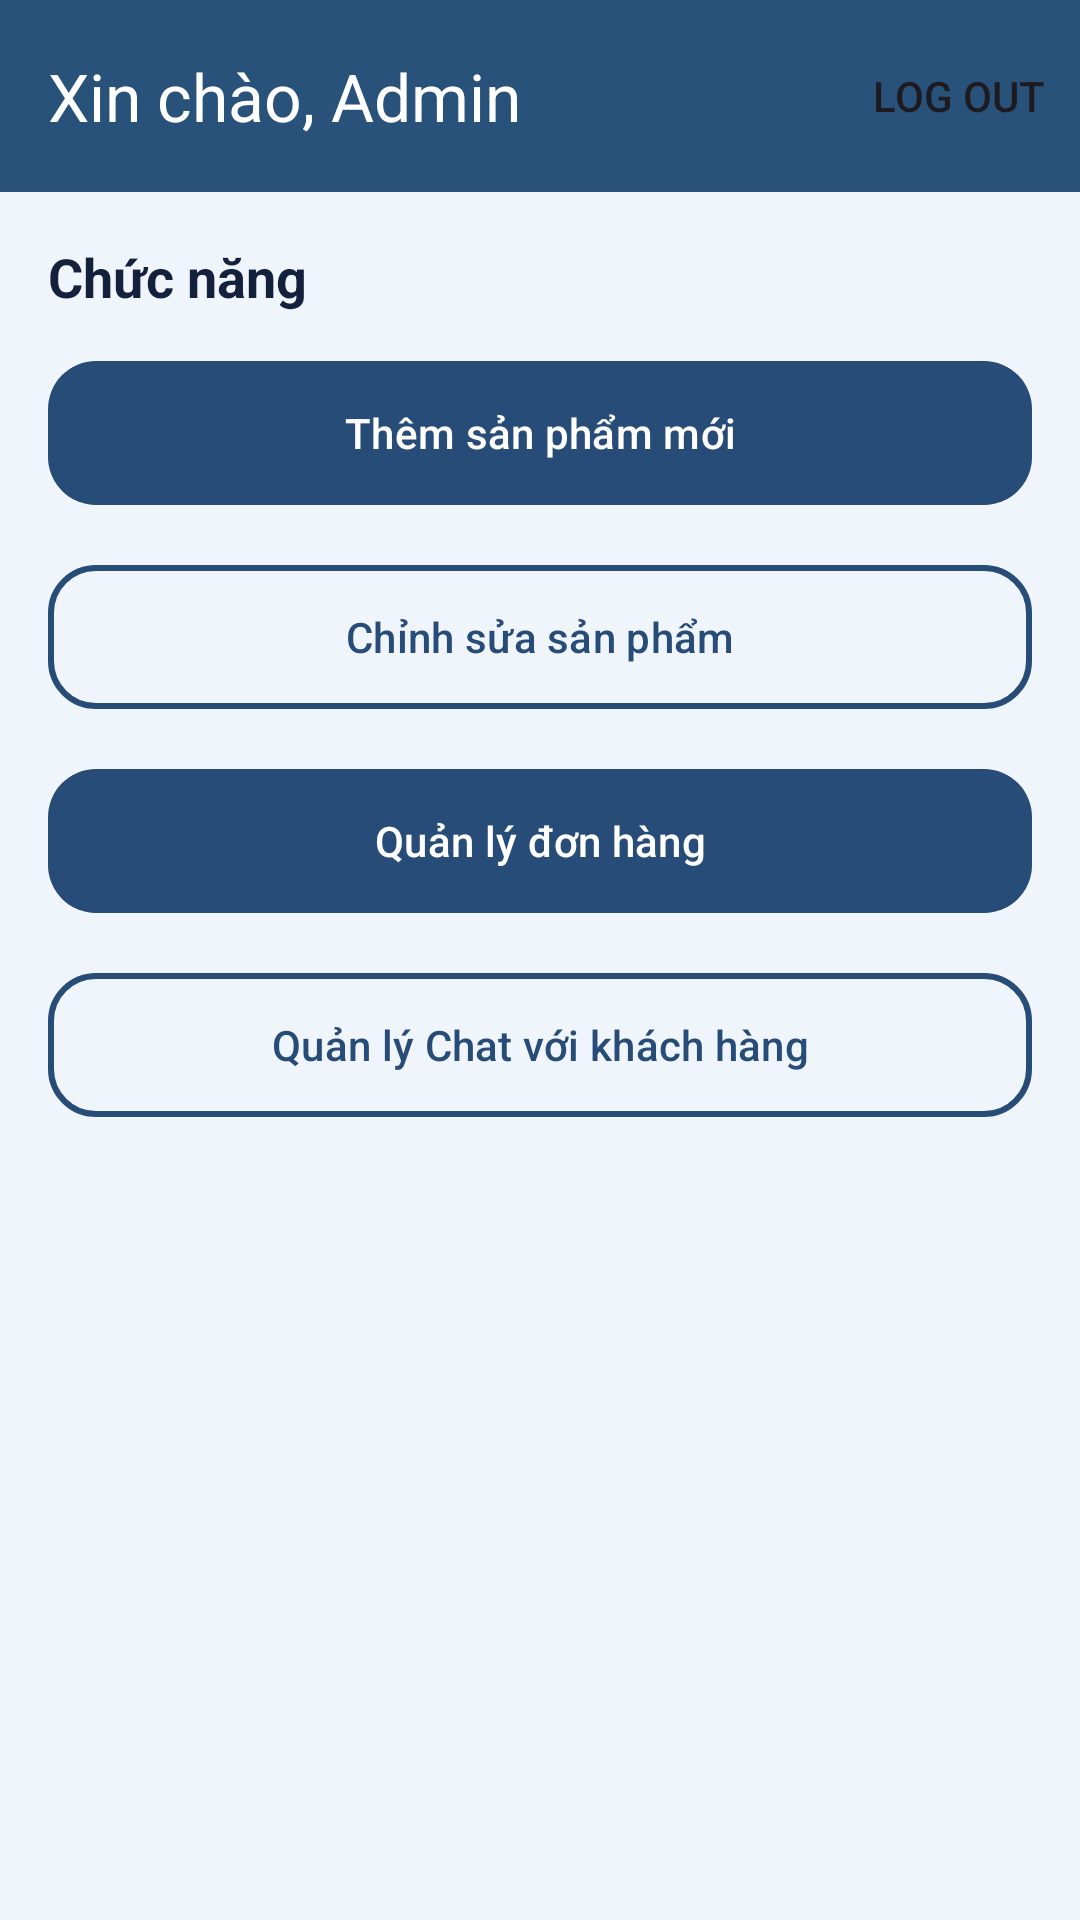

This screen was rendered from an Android layout file. Write that file and the resources it references.
<!-- AndroidManifest.xml: application theme Theme.Book_Store_MobileApp -->
<!-- res/layout/activity_admin_dashboard.xml -->
<?xml version="1.0" encoding="utf-8"?>
<androidx.coordinatorlayout.widget.CoordinatorLayout
    xmlns:android="http://schemas.android.com/apk/res/android"
    xmlns:app="http://schemas.android.com/apk/res-auto"
    android:id="@+id/rootAdmin"
    android:layout_width="match_parent"
    android:layout_height="match_parent"
    android:background="#EFF5FB"
    android:fitsSystemWindows="true">

    <com.google.android.material.appbar.AppBarLayout
        android:layout_width="match_parent"
        android:layout_height="wrap_content"
        android:fitsSystemWindows="true"
        android:theme="@style/ThemeOverlay.Material3.ActionBar">

        <com.google.android.material.appbar.MaterialToolbar
            android:id="@+id/topAppBar"
            android:layout_width="match_parent"
            android:layout_height="?attr/actionBarSize"
            android:background="#28527A"
            app:title="Xin chào, Admin"
            app:titleTextColor="@android:color/white"
            app:menu="@menu/menu_admin_toolbar" />
    </com.google.android.material.appbar.AppBarLayout>

    <ScrollView
        android:layout_width="match_parent"
        android:layout_height="match_parent"
        app:layout_behavior="@string/appbar_scrolling_view_behavior">

        <LinearLayout
            android:layout_width="match_parent"
            android:layout_height="wrap_content"
            android:orientation="vertical"
            android:padding="16dp">

            
            <TextView
                android:layout_width="match_parent"
                android:layout_height="wrap_content"
                android:text="Chức năng"
                android:textStyle="bold"
                android:textColor="#14213D"
                android:textSize="18sp"
                android:layout_marginBottom="12dp" />

            
            <com.google.android.material.button.MaterialButton
                android:id="@+id/btnAddProduct"
                android:layout_width="match_parent"
                android:layout_height="56dp"
                android:text="Thêm sản phẩm mới"
                android:textAllCaps="false"
                app:cornerRadius="16dp"
                app:backgroundTint="#274C77"
                android:textColor="@android:color/white"
                android:layout_marginBottom="12dp" />

            <com.google.android.material.button.MaterialButton
                android:id="@+id/btnModifyProduct"
                style="?attr/materialButtonOutlinedStyle"
                android:layout_width="match_parent"
                android:layout_height="56dp"
                android:text="Chỉnh sửa sản phẩm"
                android:textAllCaps="false"
                app:cornerRadius="16dp"
                app:strokeColor="#274C77"
                app:strokeWidth="2dp"
                android:textColor="#274C77"
                android:layout_marginBottom="12dp" />

            <com.google.android.material.button.MaterialButton
                android:id="@+id/btnManageOrders"
                android:layout_width="match_parent"
                android:layout_height="56dp"
                android:text="Quản lý đơn hàng"
                android:textAllCaps="false"
                app:cornerRadius="16dp"
                app:backgroundTint="#274C77"
                android:textColor="@android:color/white"
                android:layout_marginBottom="12dp" />

            <com.google.android.material.button.MaterialButton
                android:id="@+id/btnManageChats"
                style="?attr/materialButtonOutlinedStyle"
                android:layout_width="match_parent"
                android:layout_height="56dp"
                android:text="Quản lý Chat với khách hàng"
                android:textAllCaps="false"
                app:cornerRadius="16dp"
                app:strokeColor="#274C77"
                app:strokeWidth="2dp"
                android:textColor="#274C77"
                android:layout_marginBottom="12dp" />

        </LinearLayout>
    </ScrollView>

</androidx.coordinatorlayout.widget.CoordinatorLayout>
<!-- resources referenced by this layout -->
<resources>
  <style name="Theme.Book_Store_MobileApp" parent="Base.Theme.Book_Store_MobileApp" />
  <style name="Base.Theme.Book_Store_MobileApp" parent="Theme.Material3.DayNight.NoActionBar">
          
          
      </style>
</resources>
